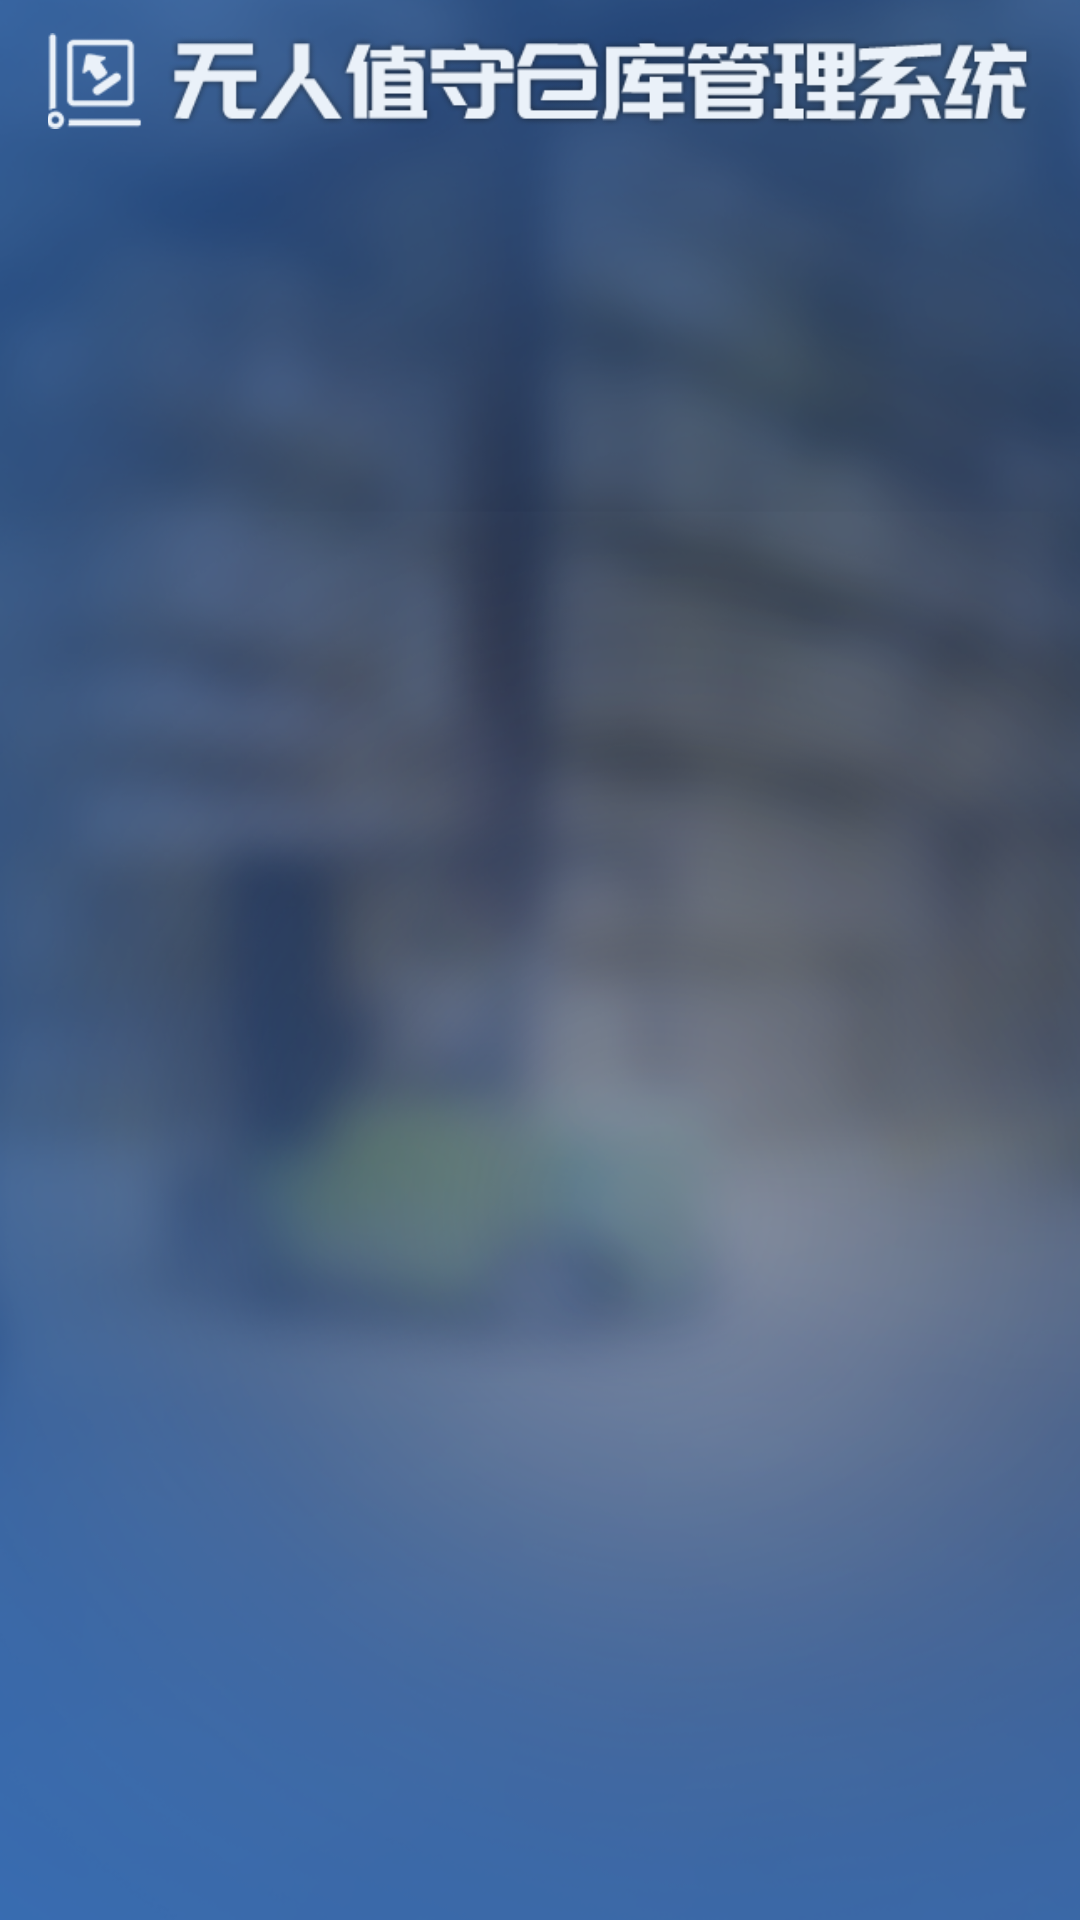

Write the Android layout XML for this screen, with the resource values it uses.
<!-- AndroidManifest.xml: application theme AppTheme -->
<!-- res/layout/main_activity.xml -->
<?xml version="1.0" encoding="utf-8"?>
<android.support.constraint.ConstraintLayout xmlns:android="http://schemas.android.com/apk/res/android"
    xmlns:app="http://schemas.android.com/apk/res-auto"
    xmlns:tools="http://schemas.android.com/tools"
    android:layout_width="match_parent"
    android:layout_height="match_parent"
    android:background="@drawable/bg_img"
   >
    <ImageView
        android:id="@+id/imageView5"
        android:layout_width="0dp"
        android:layout_height="wrap_content"
        android:layout_marginEnd="16dp"
        android:layout_marginStart="16dp"
        android:layout_marginTop="8dp"
        android:background="@drawable/btn_bg_common_state"
        android:contentDescription="TODO"
        android:padding="@dimen/dip_10"
        android:src="@drawable/index_logo"
        app:layout_constraintEnd_toEndOf="parent"
        app:layout_constraintStart_toStartOf="parent"
        app:layout_constraintTop_toTopOf="parent" />

    <android.support.v7.widget.RecyclerView
        android:id="@+id/listMainLstUsers"
        android:layout_width="match_parent"
        android:layout_height="wrap_content"
        android:layout_marginBottom="8dp"
        android:layout_marginTop="8dp"
        app:layout_constraintBottom_toBottomOf="parent"
        app:layout_constraintTop_toTopOf="parent"
        tools:layout_editor_absoluteX="8dp">

    </android.support.v7.widget.RecyclerView>

    <TextView
        android:id="@+id/tvMainSetting"
        android:layout_width="100dp"
        android:layout_height="100dp"
        android:layout_marginBottom="8dp"
        app:layout_constraintBottom_toBottomOf="parent"
        app:layout_constraintStart_toStartOf="parent"
        tools:layout_editor_absoluteX="8dp" />

</android.support.constraint.ConstraintLayout>
<!-- resources referenced by this layout -->
<resources>
  <!-- drawable bg_img: png bitmap (drawable-hdpi, 423562 bytes) -->
  <!-- drawable index_logo: png bitmap (drawable-hdpi, 23400 bytes) -->
  <style name="AppTheme" parent="Theme.AppCompat.Light.NoActionBar">
          
          <item name="colorPrimary">@color/colorPrimary</item>
          <item name="colorPrimaryDark">@color/colorPrimaryDark</item>
          <item name="colorAccent">@color/colorAccent</item>
          <item name="android:windowFullscreen">true</item>
      </style>
  <color name="colorPrimary">#3F51B5</color>
  <color name="colorPrimaryDark">#303F9F</color>
  <color name="colorAccent">#3F51B5</color>
</resources>
